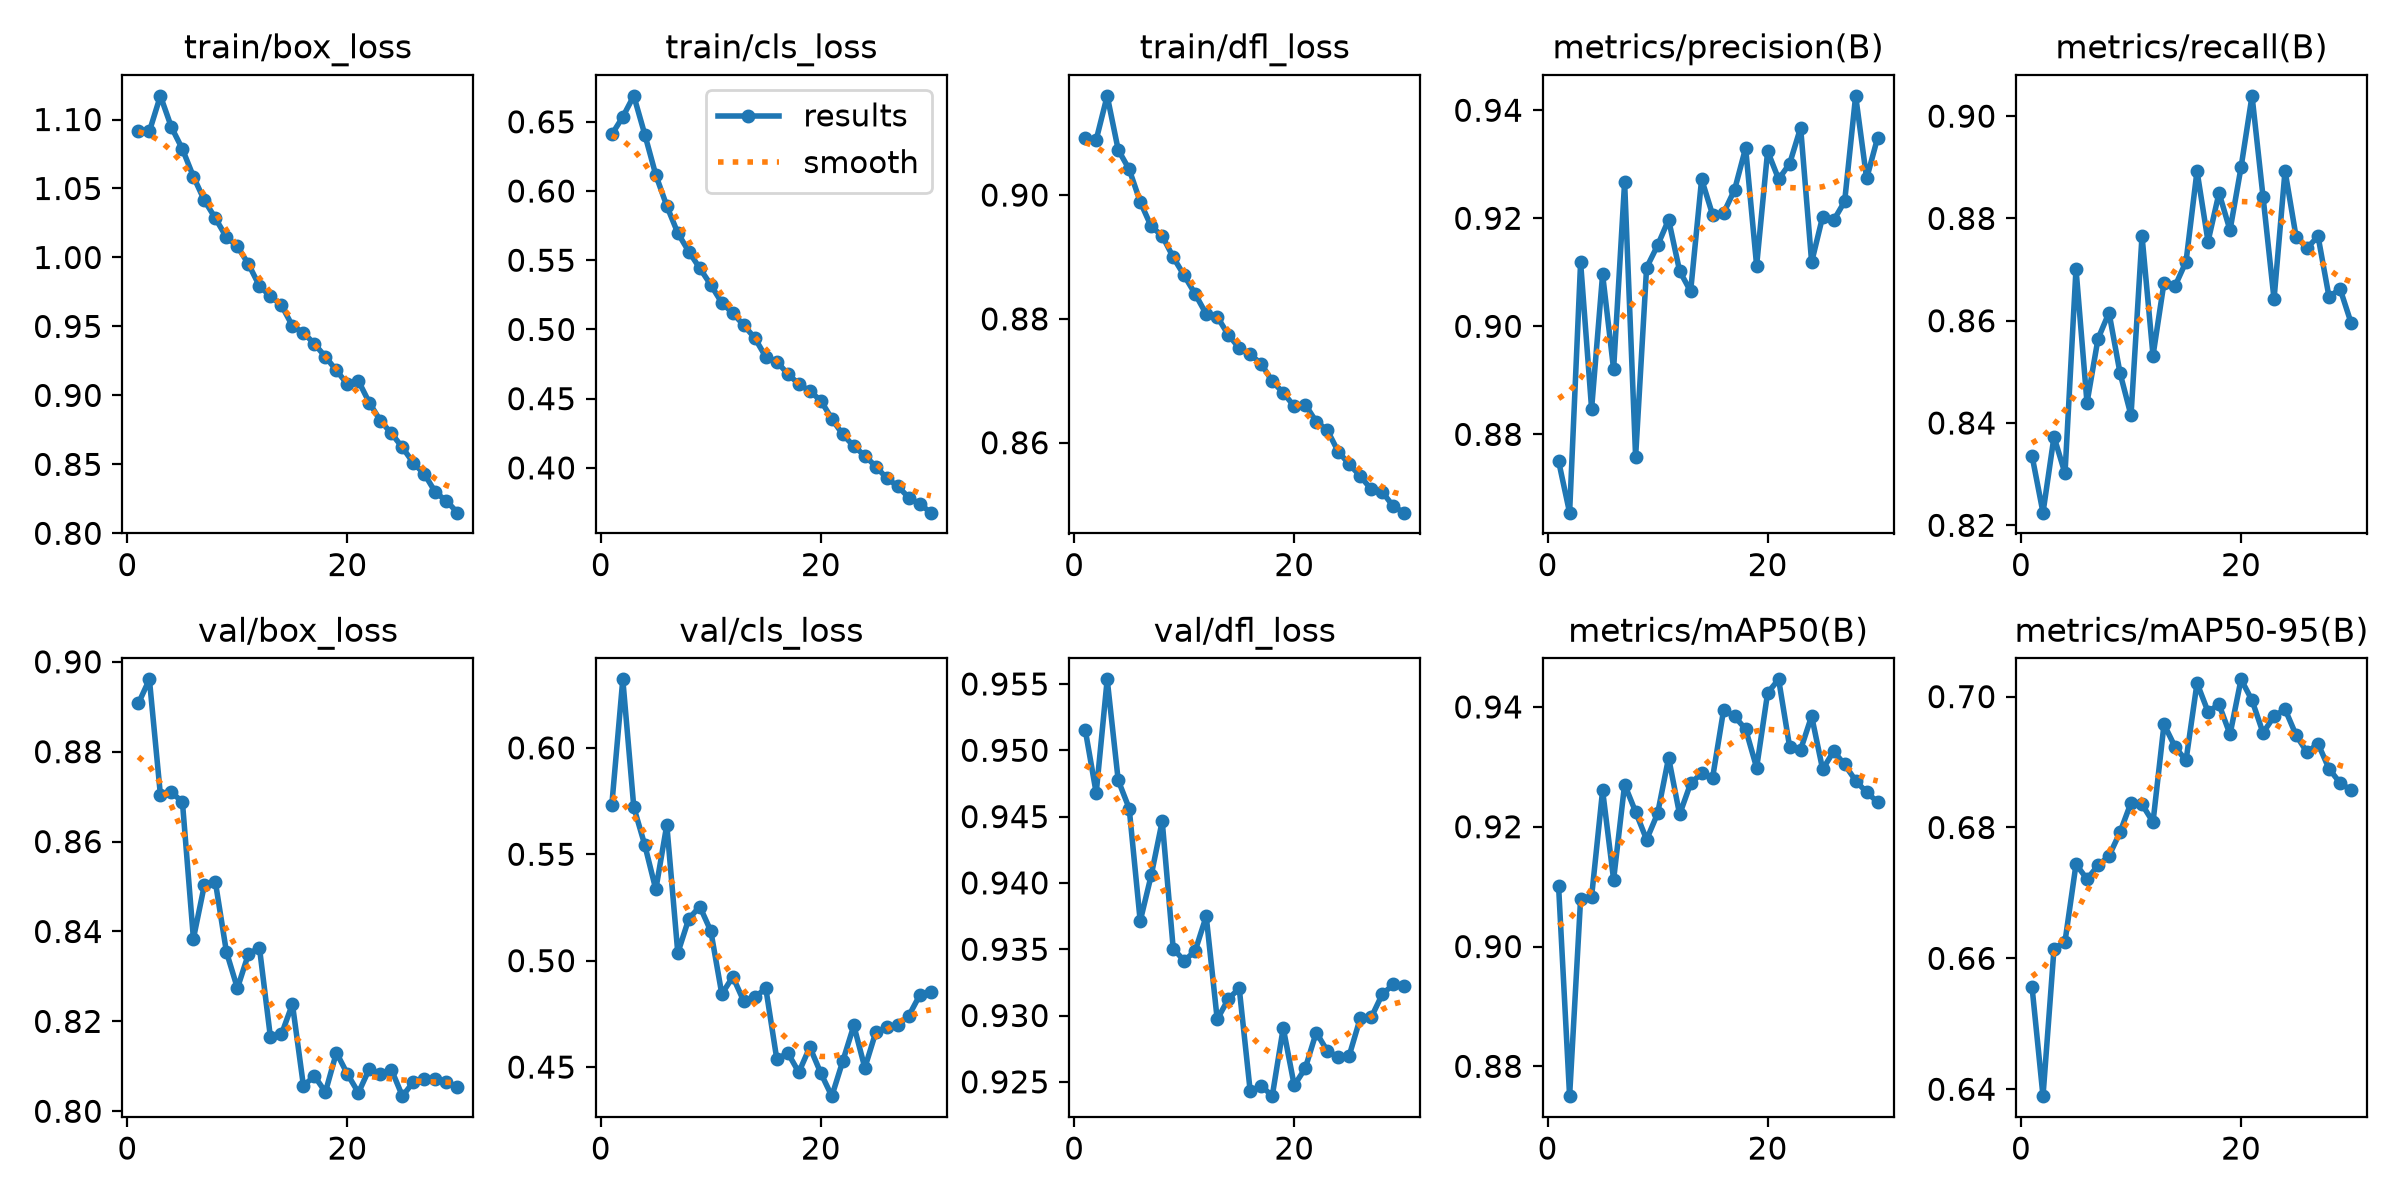

Values plotted in this chart, from the file beside it:
epoch, time, train/box_loss, train/cls_loss, train/dfl_loss, metrics/precision(B), metrics/recall(B), metrics/mAP50(B), metrics/mAP50-95(B), val/box_loss, val/cls_loss, val/dfl_loss, lr/pg0, lr/pg1, lr/pg2
1, 138.4, 1.092, 0.6409, 0.9093, 0.875, 0.8336, 0.91, 0.6557, 0.8907, 0.5731, 0.9516, 0.0002775, 0.0002775, 0.0002775
2, 275.1, 1.091, 0.6535, 0.9089, 0.8655, 0.8225, 0.875, 0.6389, 0.8961, 0.6322, 0.9468, 0.0005368, 0.0005368, 0.0005368
3, 409.1, 1.117, 0.6687, 0.916, 0.9118, 0.8373, 0.908, 0.6615, 0.8704, 0.5721, 0.9554, 0.0007778, 0.0007778, 0.0007778
4, 543.1, 1.094, 0.6408, 0.9073, 0.8847, 0.8301, 0.9083, 0.6626, 0.8709, 0.5543, 0.9477, 0.0007505, 0.0007505, 0.0007505
5, 677.4, 1.079, 0.6116, 0.9042, 0.9096, 0.8701, 0.9261, 0.6744, 0.8689, 0.5335, 0.9456, 0.000723, 0.000723, 0.000723
6, 813, 1.059, 0.5892, 0.8989, 0.8921, 0.8439, 0.9112, 0.6721, 0.8384, 0.5638, 0.9371, 0.0006956, 0.0006956, 0.0006956
7, 946.6, 1.041, 0.5696, 0.8949, 0.9267, 0.8565, 0.9271, 0.6742, 0.8504, 0.5036, 0.9406, 0.0006681, 0.0006681, 0.0006681
8, 1083, 1.028, 0.5563, 0.8934, 0.8759, 0.8616, 0.9225, 0.6756, 0.851, 0.5197, 0.9447, 0.0006406, 0.0006406, 0.0006406
9, 1220, 1.015, 0.5442, 0.89, 0.9109, 0.8498, 0.9179, 0.6793, 0.8355, 0.5254, 0.9351, 0.0006131, 0.0006131, 0.0006131
10, 1355, 1.008, 0.5322, 0.887, 0.915, 0.8415, 0.9222, 0.6838, 0.8274, 0.5139, 0.9341, 0.0005856, 0.0005856, 0.0005856
11, 1492, 0.9952, 0.5192, 0.884, 0.9197, 0.8766, 0.9315, 0.6835, 0.835, 0.4843, 0.9349, 0.0005581, 0.0005581, 0.0005581
12, 1633, 0.9794, 0.5117, 0.8808, 0.9103, 0.8532, 0.9221, 0.6808, 0.8364, 0.4924, 0.9375, 0.0005306, 0.0005306, 0.0005306
13, 1777, 0.9718, 0.503, 0.8804, 0.9065, 0.8675, 0.9272, 0.6958, 0.8165, 0.4809, 0.9297, 0.0005031, 0.0005031, 0.0005031
14, 1916, 0.9654, 0.4938, 0.8774, 0.9272, 0.8668, 0.9289, 0.6923, 0.8171, 0.4829, 0.9312, 0.0004756, 0.0004756, 0.0004756
15, 2048, 0.9504, 0.4802, 0.8753, 0.9206, 0.8715, 0.9282, 0.6903, 0.8238, 0.4869, 0.9321, 0.0004482, 0.0004482, 0.0004482
16, 2181, 0.9455, 0.4768, 0.8743, 0.921, 0.8893, 0.9395, 0.7021, 0.8057, 0.4537, 0.9243, 0.0004207, 0.0004207, 0.0004207
17, 2312, 0.9373, 0.4677, 0.8728, 0.9253, 0.8755, 0.9384, 0.6977, 0.8078, 0.4567, 0.9247, 0.0003932, 0.0003932, 0.0003932
18, 2445, 0.928, 0.4607, 0.8699, 0.933, 0.885, 0.9363, 0.6988, 0.8043, 0.4475, 0.9239, 0.0003657, 0.0003657, 0.0003657
19, 2578, 0.9181, 0.4554, 0.8681, 0.9112, 0.8777, 0.9299, 0.6942, 0.8131, 0.4594, 0.9291, 0.0003382, 0.0003382, 0.0003382
20, 2711, 0.9081, 0.4486, 0.8659, 0.9324, 0.89, 0.9423, 0.7026, 0.8083, 0.4471, 0.9247, 0.0003107, 0.0003107, 0.0003107
21, 2846, 0.9105, 0.4354, 0.8662, 0.9273, 0.904, 0.9446, 0.6994, 0.8041, 0.4363, 0.926, 0.0002832, 0.0002832, 0.0002832
22, 2979, 0.8945, 0.4241, 0.8634, 0.9301, 0.8842, 0.9334, 0.6945, 0.8095, 0.4529, 0.9287, 0.0002557, 0.0002557, 0.0002557
23, 3112, 0.8816, 0.4157, 0.862, 0.9368, 0.8642, 0.9329, 0.697, 0.8082, 0.4695, 0.9273, 0.0002282, 0.0002282, 0.0002282
24, 3247, 0.8724, 0.4088, 0.8586, 0.9119, 0.8893, 0.9385, 0.6981, 0.8093, 0.4496, 0.9269, 0.0002008, 0.0002008, 0.0002008
25, 3386, 0.8623, 0.401, 0.8565, 0.9203, 0.8765, 0.9296, 0.6941, 0.8034, 0.4664, 0.927, 0.0001733, 0.0001733, 0.0001733
26, 3524, 0.8509, 0.3925, 0.8546, 0.9196, 0.8742, 0.9326, 0.6915, 0.8065, 0.4687, 0.9298, 0.0001458, 0.0001458, 0.0001458
27, 3661, 0.843, 0.3867, 0.8525, 0.9231, 0.8765, 0.9304, 0.6928, 0.8072, 0.4698, 0.9299, 0.0001183, 0.0001183, 0.0001183
28, 3796, 0.8297, 0.3785, 0.8521, 0.9427, 0.8646, 0.9277, 0.689, 0.8071, 0.4742, 0.9316, 9.0797e-05, 9.0797e-05, 9.0797e-05
29, 3929, 0.8235, 0.3739, 0.8497, 0.9274, 0.8662, 0.9257, 0.6868, 0.8065, 0.4839, 0.9323, 6.3308e-05, 6.3308e-05, 6.3308e-05
30, 4062, 0.815, 0.3677, 0.8487, 0.9349, 0.8596, 0.9241, 0.6857, 0.8055, 0.4855, 0.9322, 3.5819e-05, 3.5819e-05, 3.5819e-05
